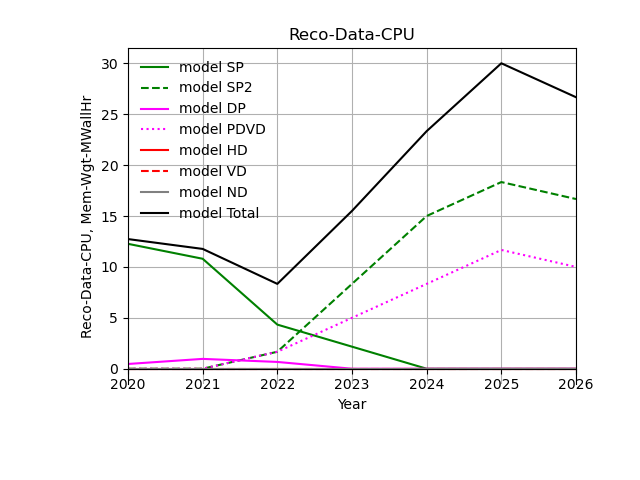

Values plotted in this chart, from the file beside it:
Reco-Data-CPU?, 2020 ?, 2021 ?, 2022 ?, 2023 ?, 2024 ?, 2025 ?, 2026
ND (Mem-Wgt-MWallHr)?, 0.0 ?, 0.0 ?, 0.0 ?, 0.0 ?, 0.0 ?, 0.0 ?, 0.0 ?
ProtoDUNEs (Mem-Wgt-MWallHr)?, 12.7 ?, 11.8 ?, 8.3 ?, 15.5 ?, 23.3 ?, 30.0 ?, 26.7 ?
FDs (Mem-Wgt-MWallHr)?, 0.0 ?, 0.0 ?, 0.0 ?, 0.0 ?, 0.0 ?, 0.0 ?, 0.0 ?
Total (Mem-Wgt-MWallHr)?, 12.7 ?, 11.8 ?, 8.3 ?, 15.5 ?, 23.3 ?, 30.0 ?, 26.7 ?
